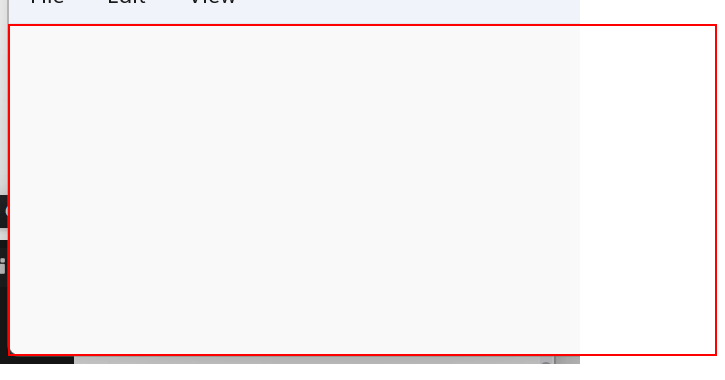
Task: All training demostrations will be created in the project
Workflow: DelayDemo.

Step 1: type "Automation is the Future" into the element in window 'Untitled - Notepad' (notepad.exe)
